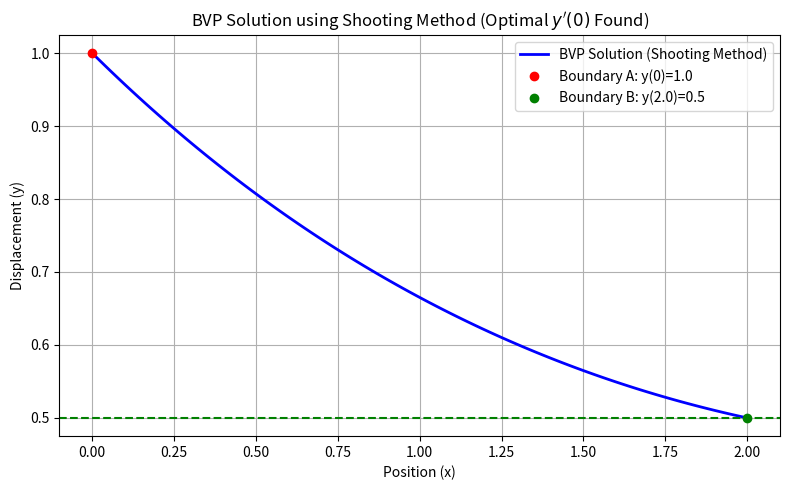

The matplotlib source for this figure:

import numpy as np
import matplotlib.pyplot as plt
from scipy.integrate import solve_ivp
from scipy.optimize import root_scalar

# ==========================================================
# Chapter 9 Codebook: Boundary Value Problems
# Project 1: The Shooting Method — Instability Demonstration
# ==========================================================

# ==========================================================
# 1. Setup IVP Model and Parameters
# ==========================================================

# BVP: y''(x) = 0.25 * y(x)
# Convert to coupled first-order IVP: S' = [y', y''] = [v, 0.25*y]
def ivp_deriv(x, S):
    """Derivative function for the IVP solver."""
    y, v = S
    return np.array([v, 0.25 * y])

# Boundary Conditions (Target)
Y_A = 1.0  # y(0) = 1.0
X_FINAL = 2.0
Y_B_TARGET = 0.5 # y(2) = 0.5

# ==========================================================
# 2. Define the Error Function (The Root-Finding Problem)
# ==========================================================

def error_function(g_initial_slope):
    """
    The Error Function E(g) = y_final(L, g) - Y_B_TARGET.
    This runs a full IVP simulation for a given initial slope (g) and measures 
    how far the final position is from the target (Y_B_TARGET).
    """
    # Initial conditions for the IVP: S0 = [y(0), y'(0)]
    S0_ivp = np.array([Y_A, g_initial_slope])
    
    # Solve the IVP from x=0 to x=X_FINAL
    # Use the accurate RK45 method (default in solve_ivp)
    sol = solve_ivp(ivp_deriv, [0, X_FINAL], S0_ivp, 
                    dense_output=True, rtol=1e-6, atol=1e-9)
    
    # Extract the final y-position at x=X_FINAL
    y_final = sol.y[0, -1]
    
    # Return the "miss distance"
    return y_final - Y_B_TARGET

# ==========================================================
# 3. Solve for the Correct Initial Slope (Root Finding)
# ==========================================================

# Initial Guesses (This step is often difficult and unstable)
g_guess_1 = -0.5
g_guess_2 = -0.4

# Solve for the root of the error function E(g) = 0
try:
    # Use Brent's method for efficiency and robustness
    g_solution = root_scalar(error_function, bracket=[g_guess_1, g_guess_2], method='brentq')
    G_OPT = g_solution.root
    
    print(f"✅ Root-finding successful: Optimal initial slope g = y'(0) = {G_OPT:.6f}")

except ValueError:
    # Catches the case where the initial bracket does not contain the root (a common failure)
    print("❌ Root-finding failed: Initial slope guesses did not bracket the root.")
    G_OPT = np.nan # Set to NaN if failure occurs
    
# ==========================================================
# 4. Run Final, Corrected Trajectory and Visualization
# ==========================================================

if not np.isnan(G_OPT):
    # Run the final IVP simulation with the optimal initial slope
    S0_final = np.array([Y_A, G_OPT])
    sol_final = solve_ivp(ivp_deriv, [0, X_FINAL], S0_final, 
                        dense_output=True, rtol=1e-6, atol=1e-9)
    
    # Generate fine grid for plotting
    x_grid = np.linspace(0, X_FINAL, 100)
    y_final_trajectory = sol_final.sol(x_grid)[0]

    # --- Plotting ---
    fig, ax = plt.subplots(figsize=(8, 5))
    ax.plot(x_grid, y_final_trajectory, 'b-', linewidth=2, label="BVP Solution (Shooting Method)")
    
    # Mark Boundary Conditions
    ax.plot(0, Y_A, 'ro', label=f"Boundary A: y(0)={Y_A}")
    ax.plot(X_FINAL, Y_B_TARGET, 'go', label=f"Boundary B: y({X_FINAL})={Y_B_TARGET}")
    
    # Mark the successful endpoint check
    ax.axhline(Y_B_TARGET, color='g', linestyle='--')

    ax.set_title(r"BVP Solution using Shooting Method (Optimal $y'(0)$ Found)")
    ax.set_xlabel("Position (x)")
    ax.set_ylabel("Displacement (y)")
    ax.legend()
    ax.grid(True)
    plt.tight_layout()
    plt.show()

# Final Analysis
if not np.isnan(G_OPT):
    print("\n--- Shooting Method Summary ---")
    print(f"BVP Solved on domain [0, {X_FINAL}]")
    print(f"Optimal Initial Slope (y'(0)): {G_OPT:.6f}")
    print(f"Final Value Check (y({X_FINAL})): {y_final_trajectory[-1]:.6f} (Target: {Y_B_TARGET})")
